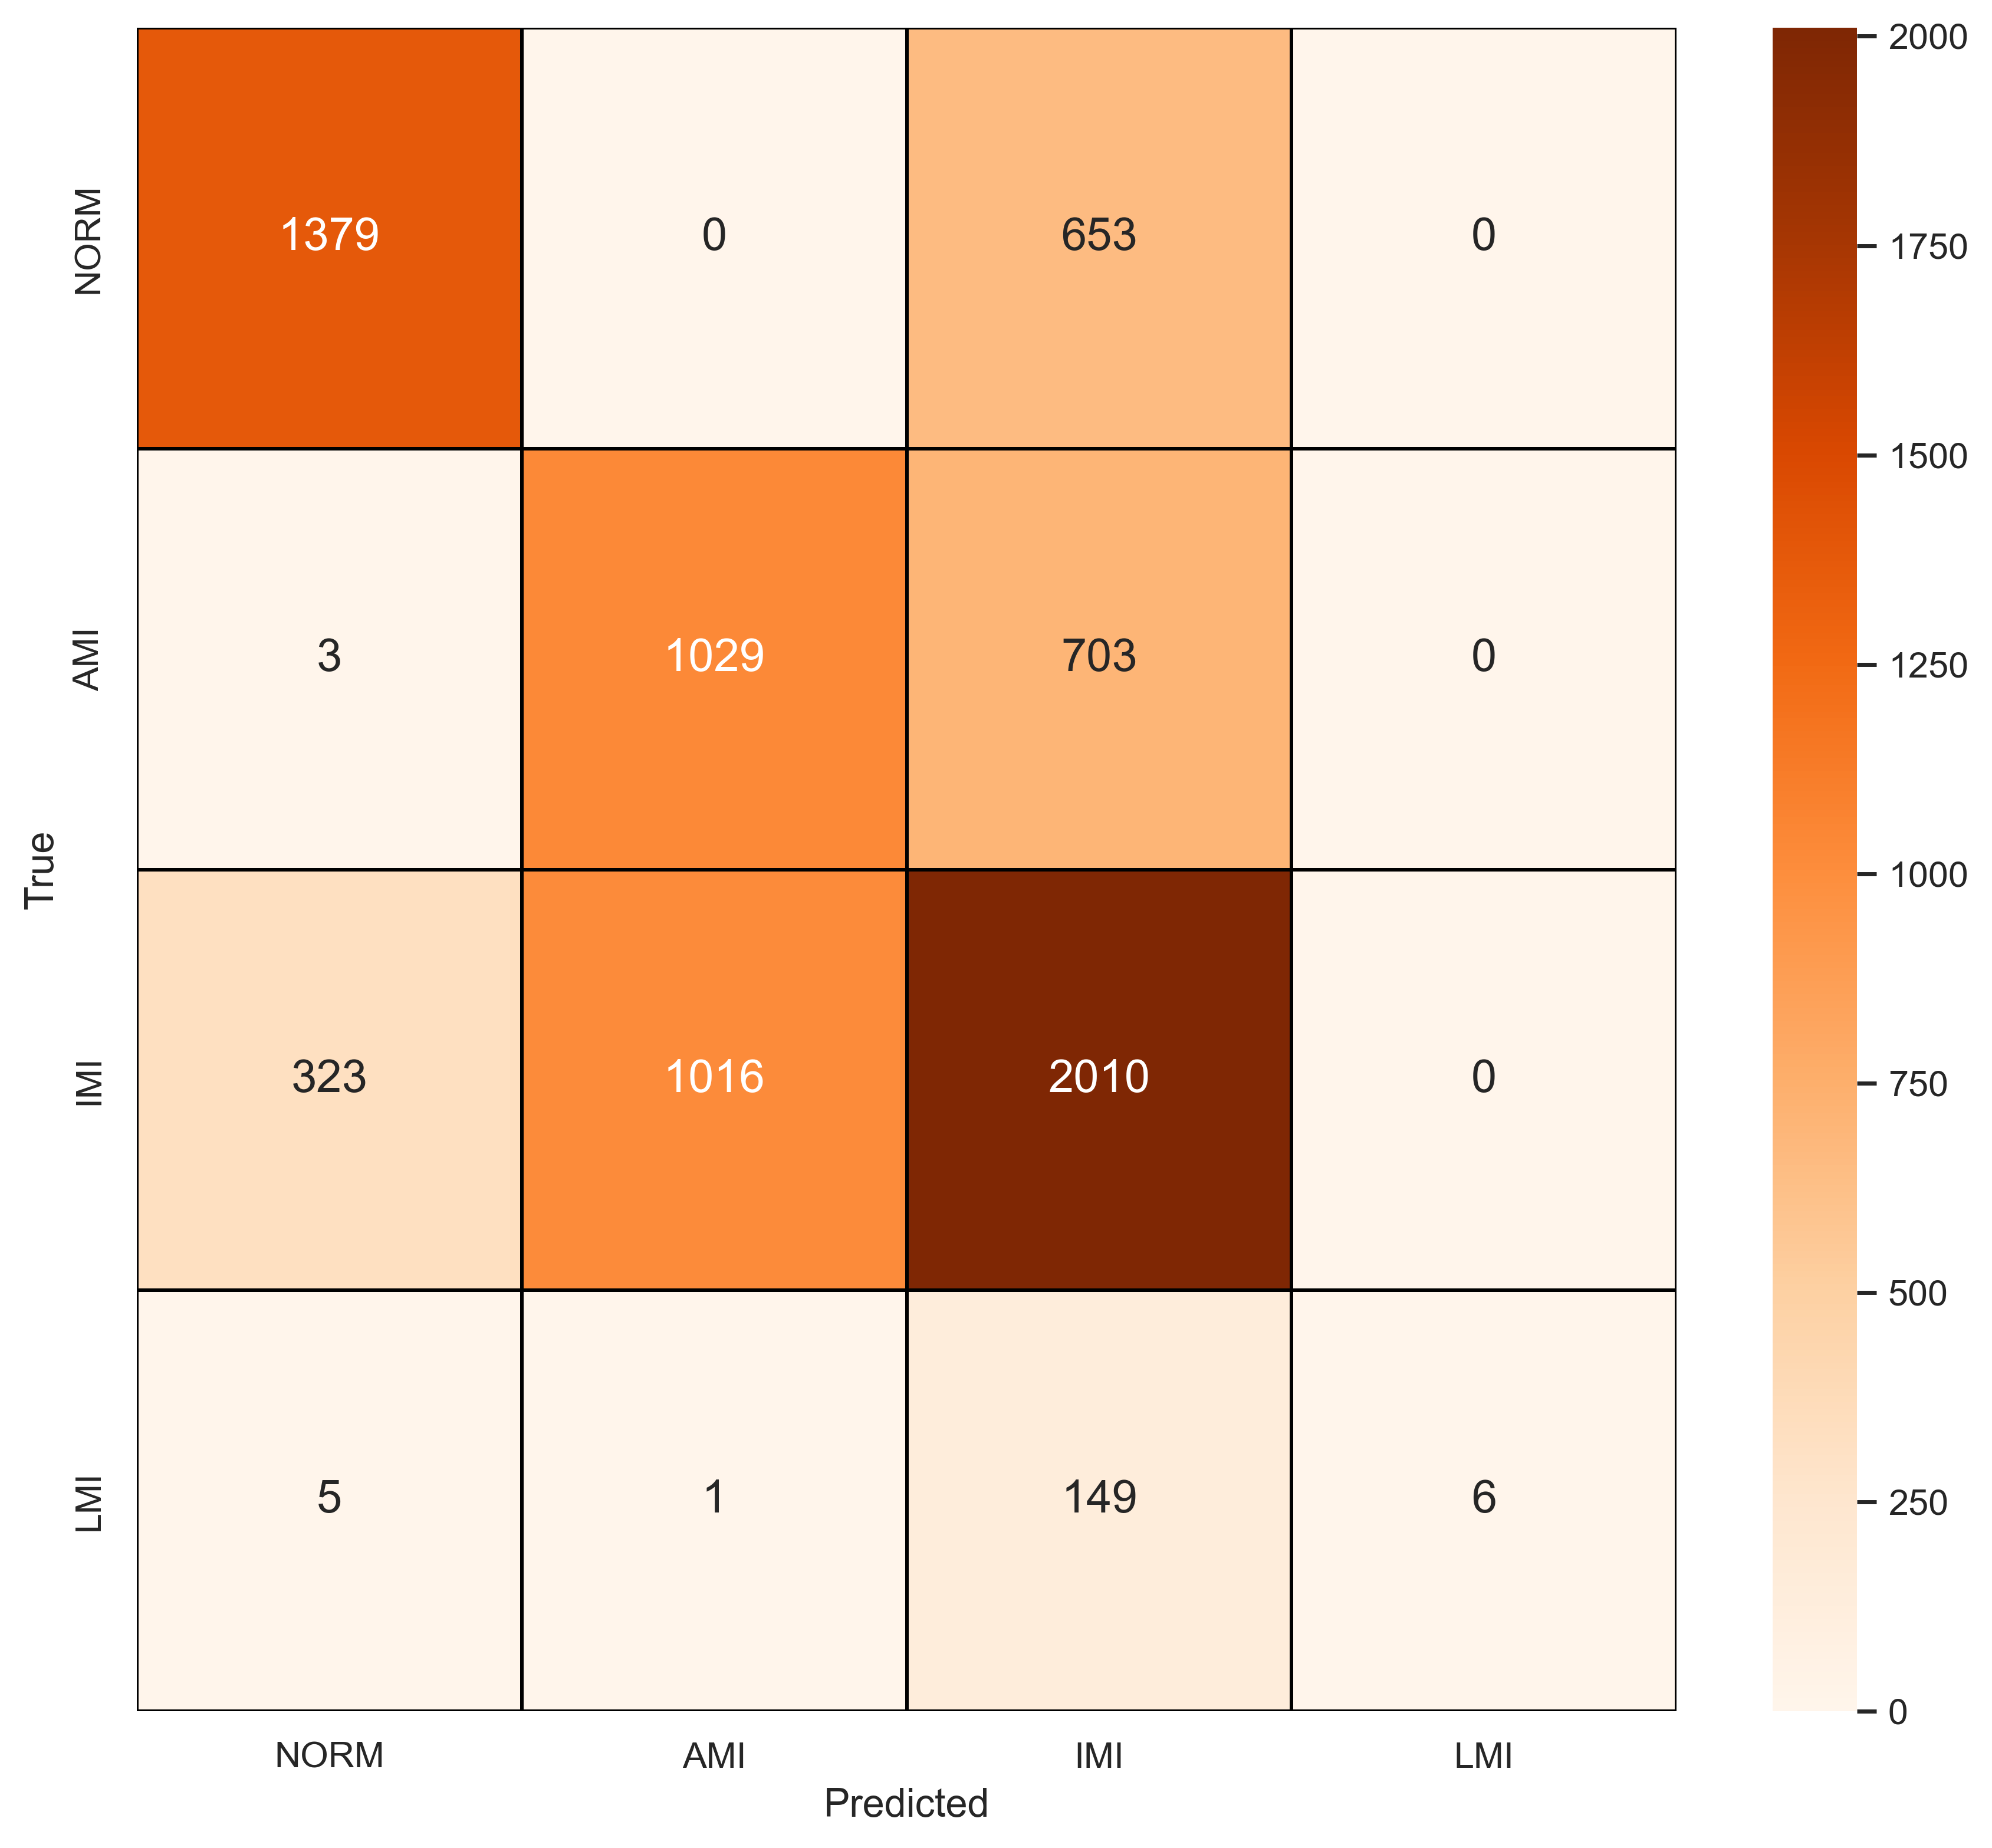

The data file committed next to this chart (first rows):
, NORM, AMI, IMI, LMI
NORM, 1379, 0, 653, 0
AMI, 3, 1029, 703, 0
IMI, 323, 1016, 2010, 0
LMI, 5, 1, 149, 6
